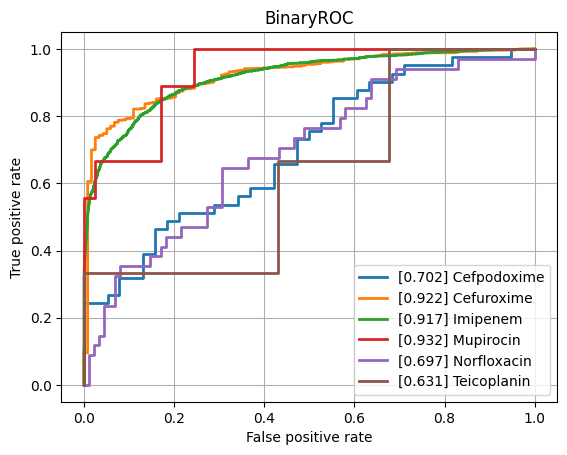

Source data for this figure (header and first rows):
class, ROCAUC, n_positives, n_negatives
Amikacin, 0.7499, 137, 794
Amoxicillin-Clavulanic acid, 0.791, 1551, 1089
Ampicillin, 0.8458, 2855, 625
Ampicillin-Amoxicillin, 0.8928, 1219, 48
Cefazolin, 0.8742, 111, 55
Cefepime, 0.7865, 975, 1800
Cefpodoxime, 0.7015, 41, 38
Ceftazidime, 0.8099, 1367, 2032
Ceftriaxone, 0.7666, 1210, 1689
Cefuroxime, 0.9216, 956, 118
Ciprofloxacin, 0.7934, 2460, 3552
Clindamycin, 0.7865, 1289, 504
Colistin, 0.9135, 186, 445
Cotrimoxazole, 0.7787, 3128, 3719
Ertapenem, 0.8119, 18, 859
Erythromycin, 0.7922, 1142, 362
Fosfomycin, 0.7749, 402, 746
Fosfomycin-Trometamol, 0.7411, 22, 46
Fusidic acid, 0.7892, 138, 121
Gentamicin, 0.8874, 3229, 1793
Imipenem, 0.9166, 2804, 3280
Levofloxacin, 0.8269, 613, 704
Meropenem, 0.8421, 784, 3194
Mupirocin, 0.9322, 9, 41
Nitrofurantoin, 0.7906, 39, 204
Norfloxacin, 0.6965, 34, 88
Oxacillin, 0.8107, 434, 273
Penicillin, 0.8461, 430, 31
Piperacillin-Tazobactam, 0.7953, 2117, 2585
Rifampicin, 0.779, 66, 746
Teicoplanin, 0.6309, 3, 121
Tetracycline, 0.7605, 314, 464
Tobramycin, 0.7555, 155, 531
Vancomycin, 0.9017, 174, 1991
micro, 0.8611, , 
macro, 0.8086, , 
